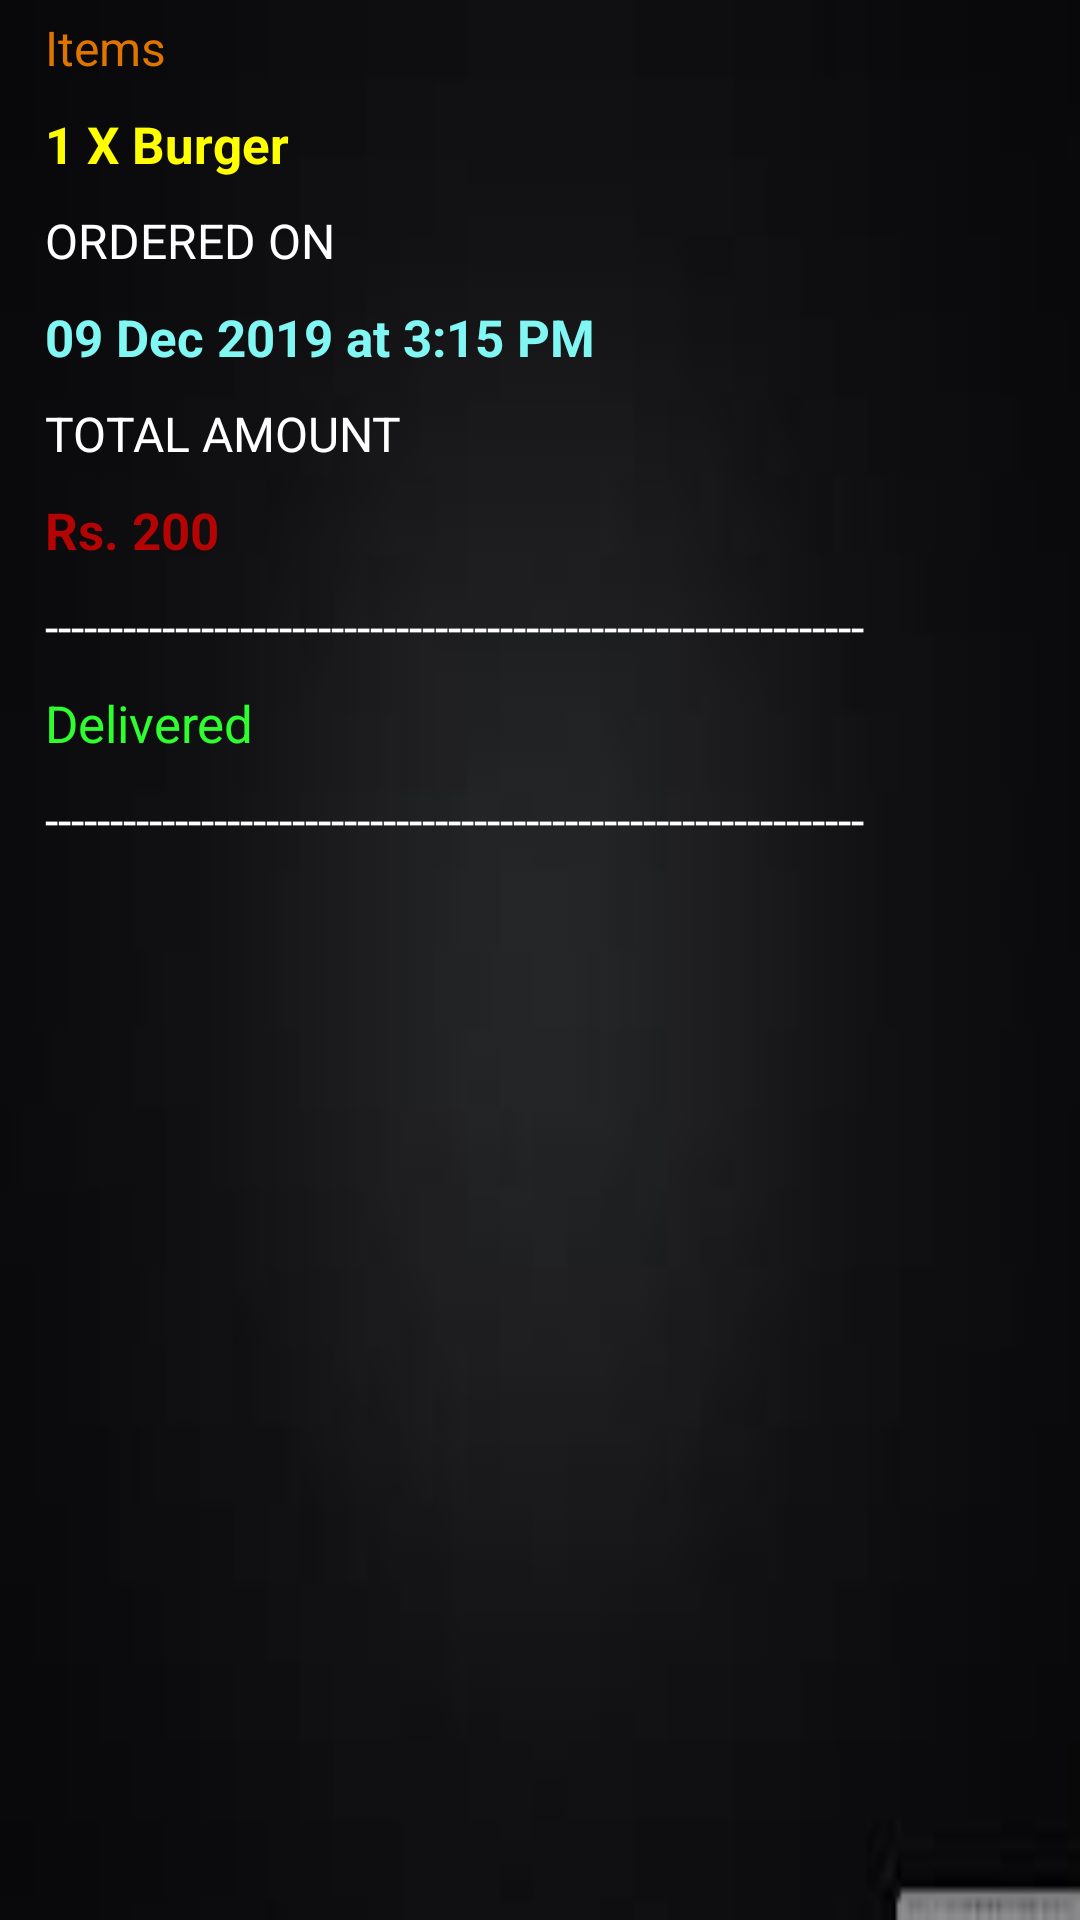

Reconstruct the res/layout file that produces this screen, plus the resources it refers to.
<!-- AndroidManifest.xml: application theme AppTheme -->
<!-- res/layout/custom_orderlayout.xml -->
<?xml version="1.0" encoding="utf-8"?>
<LinearLayout
    xmlns:android="http://schemas.android.com/apk/res/android"
    xmlns:app="http://schemas.android.com/apk/res-auto"
    android:layout_width="wrap_content"
    android:layout_height="wrap_content"
    android:layout_margin="5dp"
    android:orientation="horizontal"
    android:background="@drawable/background1"
    android:weightSum="1">

    <LinearLayout
        android:layout_width="400dp"
        android:layout_height="wrap_content"
        android:layout_marginLeft="10dp"
        android:orientation="vertical"
        android:layout_weight="1.24"
        android:weightSum="1">

        <TextView
            android:layout_width="match_parent"
            android:layout_height="wrap_content"
            android:layout_margin="5dp"
            android:textColor="#DF7401"
            android:text="Items"
            android:textSize="16dp"
            android:layout_weight="3.60" />
        <TextView
            android:id="@+id/itemname"
            android:layout_width="match_parent"
            android:layout_height="wrap_content"
            android:layout_margin="5dp"
            android:text="1 X Burger"
            android:textColor="#FFFF00"
            android:textSize="17dp"
            android:textStyle="bold"
            android:layout_weight="3.60" />
        <TextView
            android:layout_width="match_parent"
            android:layout_height="wrap_content"
            android:layout_margin="5dp"
            android:text="ORDERED ON"
            android:textColor="@color/white"
            android:textSize="16dp"
            android:layout_weight="3.60" />
        <TextView
            android:id="@+id/dateandtime"
            android:layout_width="match_parent"
            android:layout_height="wrap_content"
            android:layout_margin="5dp"
            android:text="09 Dec 2019 at 3:15 PM"
            android:textColor="#81F7F3"
            android:textSize="17dp"
            android:textStyle="bold"
            android:layout_weight="3.60" />
        <TextView
            android:layout_width="match_parent"
            android:layout_height="wrap_content"
            android:layout_margin="5dp"
            android:text="TOTAL AMOUNT"
            android:textColor="@color/white"
            android:textSize="16dp"
            android:layout_weight="3.60" />
        <TextView
            android:id="@+id/totalamount"
            android:layout_width="match_parent"
            android:layout_height="wrap_content"
            android:layout_margin="5dp"
            android:text="Rs. 200"
            android:textColor="#B40404"
            android:textSize="17dp"
            android:textStyle="bold"
            android:layout_weight="3.60" />
        <TextView
            android:layout_width="match_parent"
            android:layout_height="wrap_content"
            android:layout_margin="5dp"
            android:text="---------------------------------------------------------------"
            android:textSize="16dp"
            android:textColor="@color/white"
            android:layout_weight="3.60" />
        <TextView
            android:id="@+id/orderstatus"
            android:layout_width="match_parent"
            android:layout_height="wrap_content"
            android:layout_margin="5dp"
            android:textColor="#2EFE2E"
            android:text="Delivered"
            android:textSize="17dp"
            android:layout_weight="3.60" />
        <TextView
            android:layout_width="match_parent"
            android:layout_height="wrap_content"
            android:layout_margin="5dp"
            android:textColor="@color/white"
            android:text="---------------------------------------------------------------"
            android:textSize="16dp"
            android:layout_weight="3.60" />



    </LinearLayout>



</LinearLayout>
<!-- resources referenced by this layout -->
<resources>
  <color name="white">#FFFFFFFF</color>
  <!-- drawable background1: jpg bitmap (drawable, 1119 bytes) -->
  <style name="AppTheme" parent="Theme.AppCompat.Light.DarkActionBar" />
</resources>
